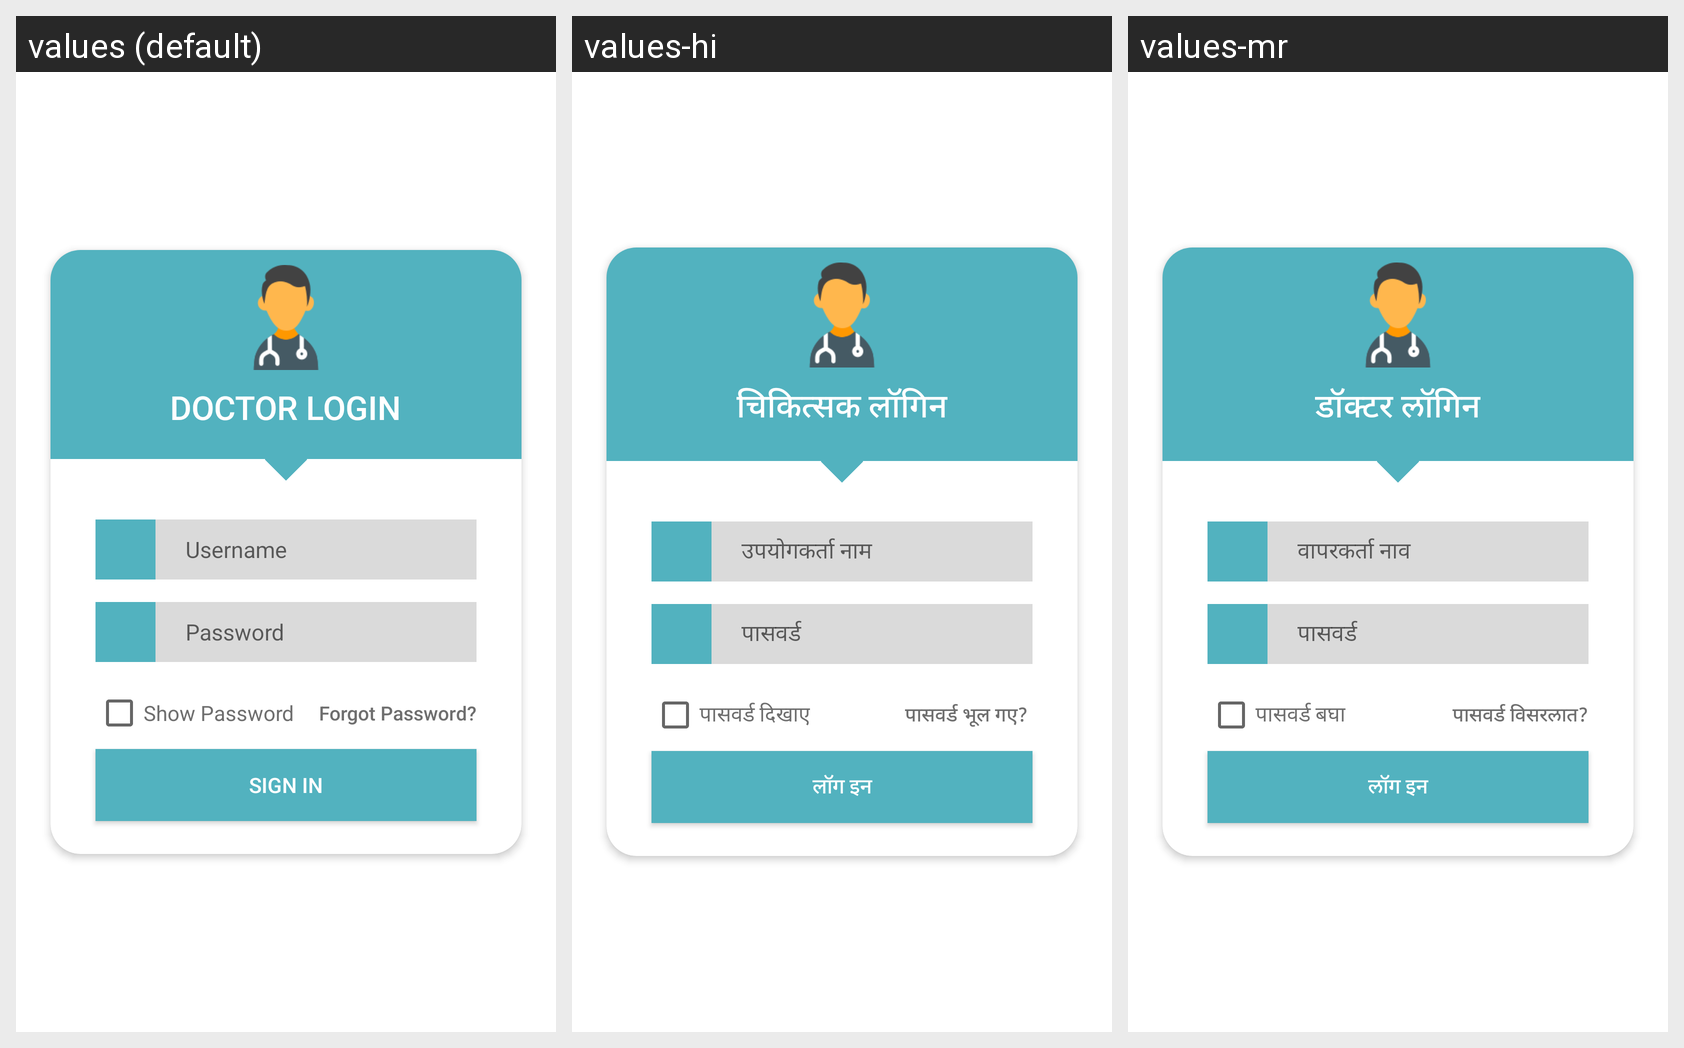

Locale-by-locale string values for the Android screen shown in this grid:
Android screen res/layout/activity_doctor_login.xml rendered under 3 locales, left to right: values (default), values-hi, values-mr. Device: Nexus 5 (rendered at 1080×1920; each locale shown at half size, 540×960, under a caption strip naming it); theme AppTheme.
Strings drawn on this screen, with the default value and each locale's value (text and hints the layout hard-codes, and strings that could not be matched under every locale, appear in the picture but are not listed):

doc_login_header
  values: DOCTOR LOGIN
  values-hi: चिकित्सक लॉगिन
  values-mr: डॉक्टर लॉगिन

username
  values: Username
  values-hi: उपयोगकर्ता नाम
  values-mr: वापरकर्ता नाव

password
  values: Password
  values-hi: पासवर्ड
  values-mr: पासवर्ड

show_pass
  values: Show Password
  values-hi: पासवर्ड दिखाए
  values-mr: पासवर्ड बघा

forgot_pass
  values: Forgot Password?
  values-hi: पासवर्ड भूल गए?
  values-mr: पासवर्ड विसरलात?

signin_btn
  values: SIGN IN
  values-hi: लॉग इन
  values-mr: लॉग इन
